Run: headless pygame with SDL's dummy video driver; simulated clock (each Clock.tick advances the game by its frame time, no real sleeping); random seed 0; keys injected as events and as key.get_pressed() state; no mouse input.
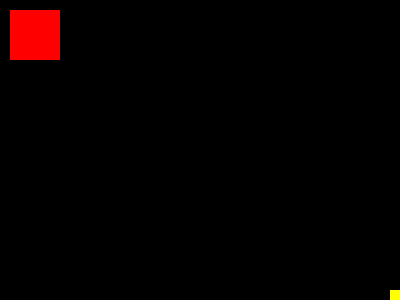
Frame 1 of 4 · flips 1–60 · no input
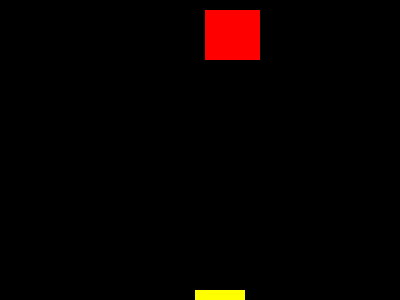
Frame 2 of 4 · flips 61–180 · tapped SPACE, RETURN · held RIGHT (→), D
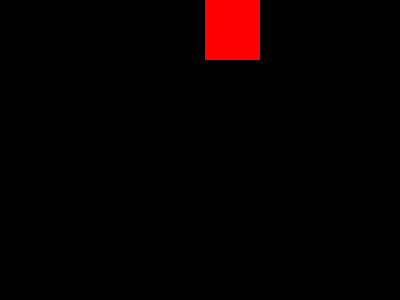
Frame 3 of 4 · flips 181–300 · held DOWN (↓), S
Frame 4 of 4 · flips 301–420 · held LEFT (←), A, UP (↑), W · screen same as frame 2, image omitted

The pygame program that drew these frames:

import pygame

pygame.init()

RED = (255, 0, 0)
BLACK = (0, 0, 0)

G_color = (255, 255, 0)

dis = pygame.display.set_mode((400,300))
clock = pygame.time.Clock()
game = True
x, y = 10, 10

x_g, y_g = 400 - 10, 300 - 10

x_change, y_change = 0, 0
size_x, size_y = 50, 50
while game:
    for event in pygame.event.get():
        if event.type == pygame.QUIT:
            game = False
            
        if event.type == pygame.KEYDOWN:
            if event.key == pygame.K_w:
                y_change = -5
                x_change = 0
            elif event.key == pygame.K_d:
                y_change = 0
                x_change = 5
            elif event.key == pygame.K_s:
                y_change = 5
                x_change = 0
            elif event.key == pygame.K_a:
                y_change = 0
                x_change = -5
    # pressed = pygame.key.get_pressed()
    # print(pressed[pygame.K_d])
    #if x+x_change<=350 and x+x_change>-5:
  #      x = x + x_change
    
  #  if y+y_change<=250 and y+y_change>-5:
  #      y = y + y_change
    
    x = x + x_change
    y = y + y_change

    x_g = x_g - x_change
    y_g = y_g - y_change
    
    if x>400:
        x = 0
        size_x = size_x + 5
    elif x<0:
        x = 400
        size_x = size_x - 5
    if y>300:
        y = 0
        size_y = size_y + 5
    elif y<0:
        y = 300
        size_y = size_y - 5

    if x_g>400:
        x_g = 0
    elif x_g<0:
        x_g = 400

    if y_g>300:
        y_g = 0
    elif y_g<0:
        y_g = 300


    dis.fill(BLACK)

    pygame.draw.rect(dis, RED, [x, y, size_x, size_y])
    pygame.draw.rect(dis, G_color, [x_g, y_g, 50, 50])


    pygame.display.update()

    # x_change, y_change = 0, 0

    clock.tick(40)
pygame.quit()
quit()
